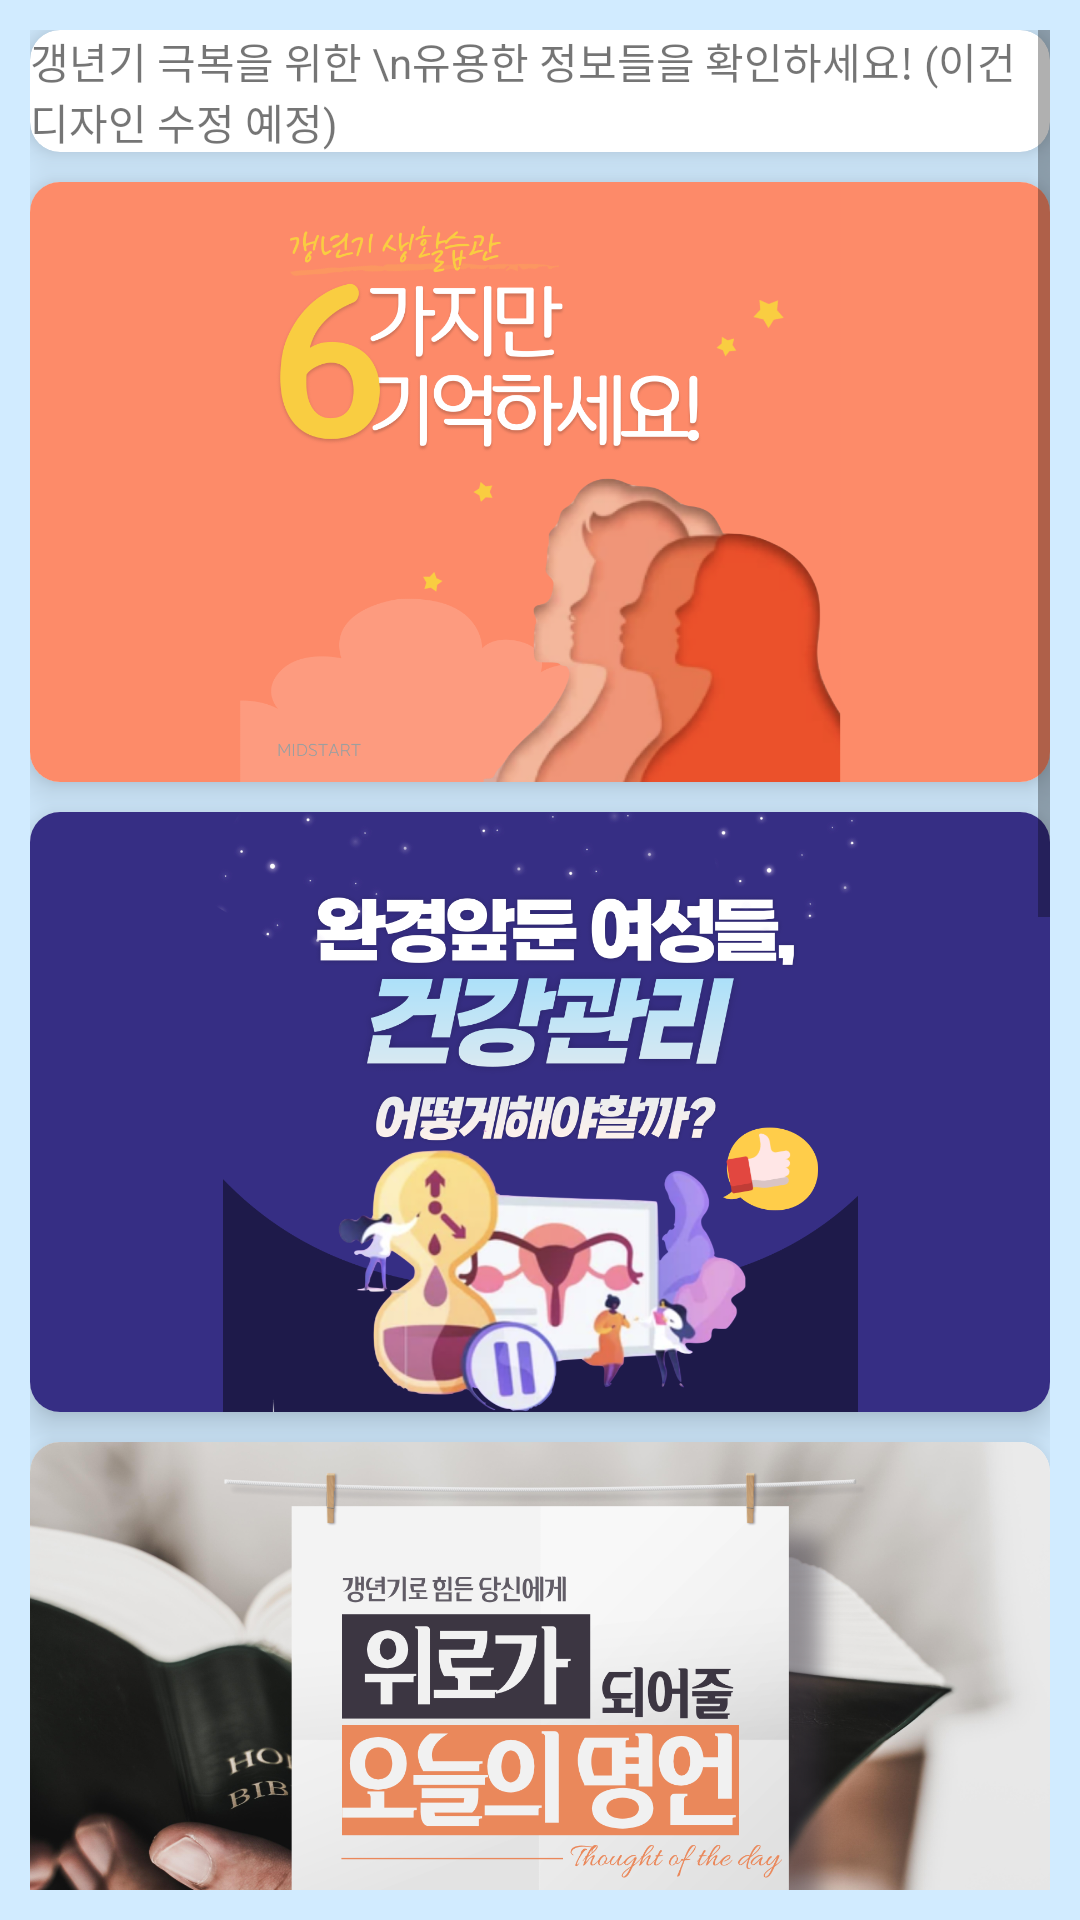

Layout XML and referenced resources for this Android screen:
<!-- AndroidManifest.xml: application theme Theme.example -->
<!-- res/layout/activity_card_news.xml -->
<?xml version="1.0" encoding="utf-8"?>
<androidx.constraintlayout.widget.ConstraintLayout xmlns:android="http://schemas.android.com/apk/res/android"
    xmlns:app="http://schemas.android.com/apk/res-auto"
    xmlns:tools="http://schemas.android.com/tools"
    android:layout_width="match_parent"
    android:layout_height="match_parent"
    android:padding="10dp"
    android:background="#D1EBFF"
    tools:context=".CardNewsActivity">

    <ScrollView
        android:layout_width="match_parent"
        android:layout_height="match_parent">
        <androidx.constraintlayout.widget.ConstraintLayout
            android:layout_width="match_parent"
            android:layout_height="match_parent">

            <androidx.cardview.widget.CardView
                android:id="@+id/cardView7"
                android:layout_width="match_parent"
                android:layout_height="wrap_content"
                app:cardCornerRadius="10dp"
                app:cardElevation="8dp"
                app:layout_constraintEnd_toEndOf="parent"
                app:layout_constraintStart_toStartOf="parent"
                tools:ignore="MissingConstraints">

                <TextView
                    android:layout_width="match_parent"
                    android:layout_height="wrap_content"
                    android:text="갱년기 극복을 위한 \n유용한 정보들을 확인하세요! (이건 디자인 수정 예정)" />
            </androidx.cardview.widget.CardView>

            <androidx.cardview.widget.CardView
                android:id="@+id/cardView1"
                android:layout_width="match_parent"
                android:layout_height="wrap_content"
                android:layout_marginTop="10dp"
                app:cardCornerRadius="10dp"
                app:cardElevation="8dp"
                app:layout_constraintEnd_toEndOf="parent"
                app:layout_constraintStart_toStartOf="parent"
                app:layout_constraintTop_toBottomOf="@+id/cardView7">

                <ImageView
                    android:id="@+id/news1"
                    android:layout_width="match_parent"
                    android:layout_height="200dp"
                    android:scaleType="centerCrop"
                    android:src="@drawable/thumb1"></ImageView>

            </androidx.cardview.widget.CardView>

            <androidx.cardview.widget.CardView
                android:id="@+id/cardView2"
                android:layout_width="match_parent"
                android:layout_height="wrap_content"
                android:layout_marginTop="10dp"
                app:cardCornerRadius="10dp"
                app:cardElevation="8dp"
                app:layout_constraintEnd_toEndOf="parent"
                app:layout_constraintStart_toStartOf="parent"
                app:layout_constraintTop_toBottomOf="@+id/cardView1">

                <ImageView
                    android:id="@+id/news2"
                    android:layout_width="match_parent"
                    android:layout_height="200dp"
                    android:scaleType="centerCrop"
                    android:src="@drawable/thumb2"></ImageView>

            </androidx.cardview.widget.CardView>

            <androidx.cardview.widget.CardView
                android:id="@+id/cardView3"
                android:layout_width="match_parent"
                android:layout_height="wrap_content"
                android:layout_marginTop="10dp"
                app:cardCornerRadius="10dp"
                app:cardElevation="8dp"
                app:layout_constraintEnd_toEndOf="parent"
                app:layout_constraintStart_toStartOf="parent"
                app:layout_constraintTop_toBottomOf="@+id/cardView2">

                <ImageView
                    android:id="@+id/news3"
                    android:layout_width="match_parent"
                    android:layout_height="200dp"
                    android:scaleType="centerCrop"
                    android:src="@drawable/thumb3"></ImageView>

            </androidx.cardview.widget.CardView>

            <androidx.cardview.widget.CardView
                android:id="@+id/cardView4"
                android:layout_width="match_parent"
                android:layout_height="wrap_content"
                android:layout_marginTop="10dp"
                app:cardCornerRadius="10dp"
                app:cardElevation="8dp"
                app:layout_constraintEnd_toEndOf="parent"
                app:layout_constraintStart_toStartOf="parent"
                app:layout_constraintTop_toBottomOf="@+id/cardView3">

                <ImageView
                    android:id="@+id/news4"
                    android:layout_width="match_parent"
                    android:layout_height="200dp"
                    android:scaleType="centerCrop"
                    android:src="@drawable/thumb4"></ImageView>

            </androidx.cardview.widget.CardView>

            <androidx.cardview.widget.CardView
                android:id="@+id/cardView5"
                android:layout_width="match_parent"
                android:layout_height="wrap_content"
                android:layout_marginTop="10dp"
                app:cardCornerRadius="10dp"
                app:cardElevation="8dp"
                app:layout_constraintEnd_toEndOf="parent"
                app:layout_constraintStart_toStartOf="parent"
                app:layout_constraintTop_toBottomOf="@+id/cardView4">

                <ImageView
                    android:id="@+id/news5"
                    android:layout_width="match_parent"
                    android:layout_height="200dp"
                    android:scaleType="centerCrop"
                    android:src="@drawable/thumb5"></ImageView>

            </androidx.cardview.widget.CardView>

            <androidx.cardview.widget.CardView
                android:id="@+id/cardView6"
                android:layout_width="match_parent"
                android:layout_height="wrap_content"
                android:layout_marginTop="10dp"
                app:cardCornerRadius="10dp"
                app:cardElevation="8dp"
                app:layout_constraintEnd_toEndOf="parent"
                app:layout_constraintStart_toStartOf="parent"
                app:layout_constraintTop_toBottomOf="@+id/cardView5">

                <ImageView
                    android:id="@+id/news6"
                    android:layout_width="match_parent"
                    android:layout_height="200dp"
                    android:scaleType="centerCrop"
                    android:src="@drawable/thumb6"></ImageView>

            </androidx.cardview.widget.CardView>

        </androidx.constraintlayout.widget.ConstraintLayout>

    </ScrollView>








</androidx.constraintlayout.widget.ConstraintLayout>
<!-- resources referenced by this layout -->
<resources>
  <!-- drawable thumb1: png bitmap (drawable, 214273 bytes) -->
  <!-- drawable thumb2: png bitmap (drawable, 417577 bytes) -->
  <!-- drawable thumb3: png bitmap (drawable, 854497 bytes) -->
  <!-- drawable thumb4: png bitmap (drawable, 143262 bytes) -->
  <!-- drawable thumb6: png bitmap (drawable, 329535 bytes) -->
  <style name="Theme.example" parent="Theme.AppCompat.Light.NoActionBar">
          
          <item name="colorPrimary">@color/purple_500</item>
          <item name="colorPrimaryVariant">#80959595</item>
          <item name="colorOnPrimary">@color/white</item>
          
          <item name="colorSecondary">@color/teal_200</item>
          <item name="colorSecondaryVariant">@color/teal_700</item>
          <item name="colorOnSecondary">@color/black</item>
          
          <item name="android:statusBarColor" tools:targetApi="l">?attr/colorPrimaryVariant</item>
          
      </style>
  <color name="purple_500">#FF6200EE</color>
  <color name="white">#FFFFFFFF</color>
  <color name="teal_200">#FF03DAC5</color>
  <color name="teal_700">#FF018786</color>
  <color name="black">#FF000000</color>
</resources>
